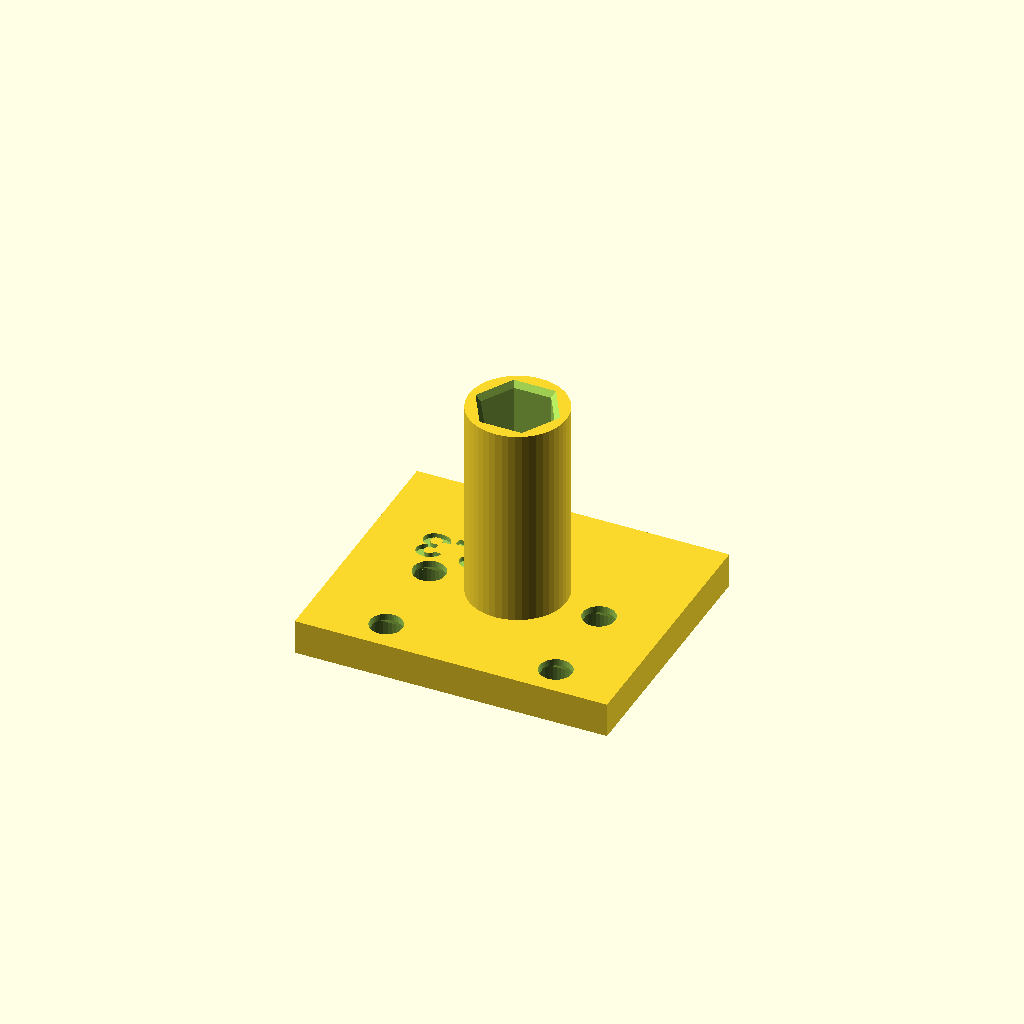
Cell 1: rendered with the file's own defaults.
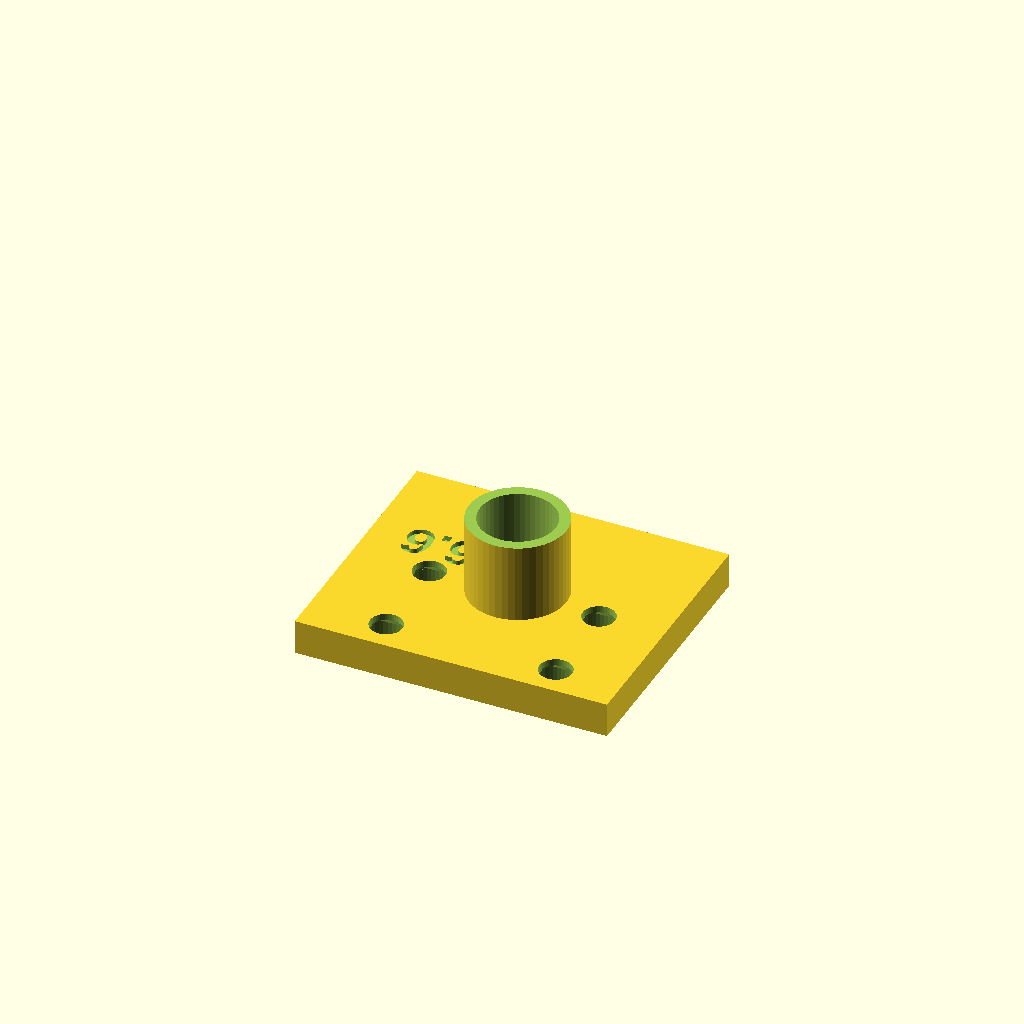
Cell 2: HEX_AF = 16.6 (everything else at default).
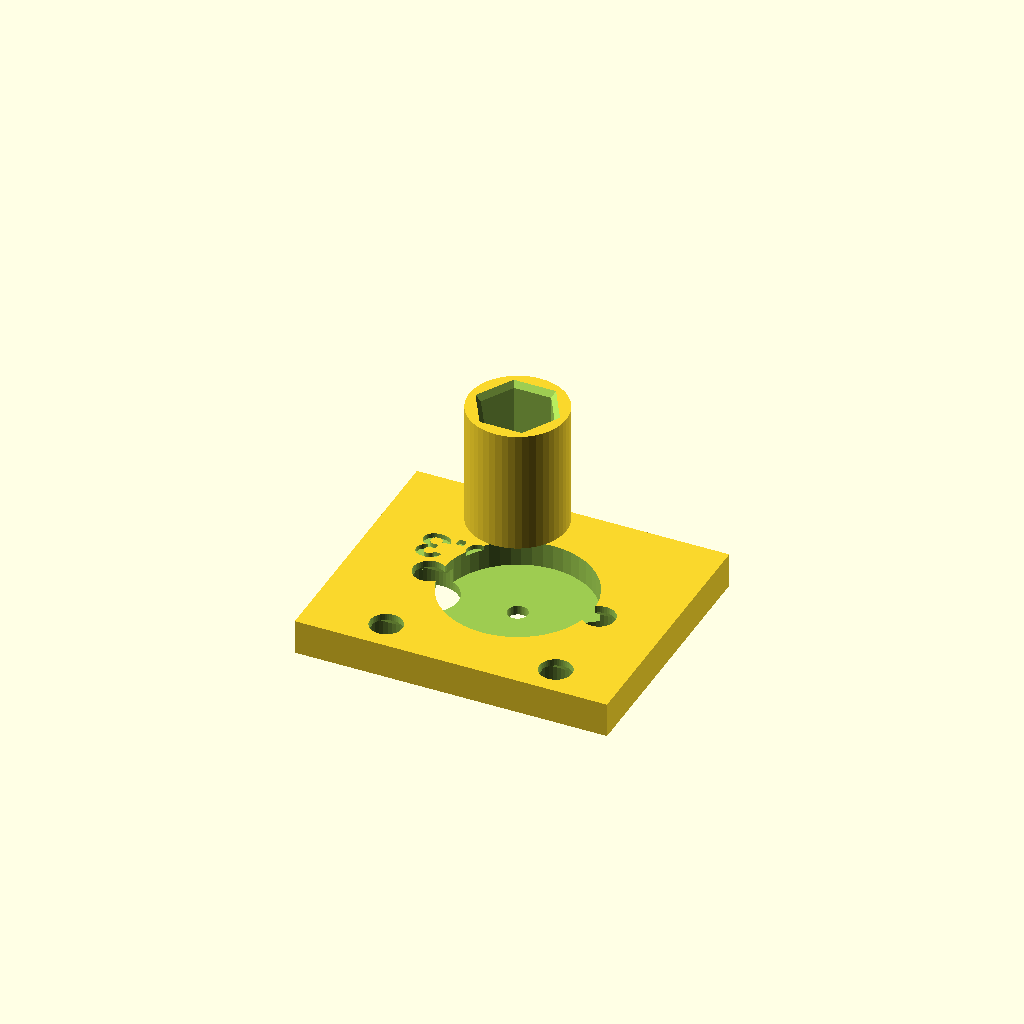
Cell 3: NUT_BORE = 19.6 (everything else at default).
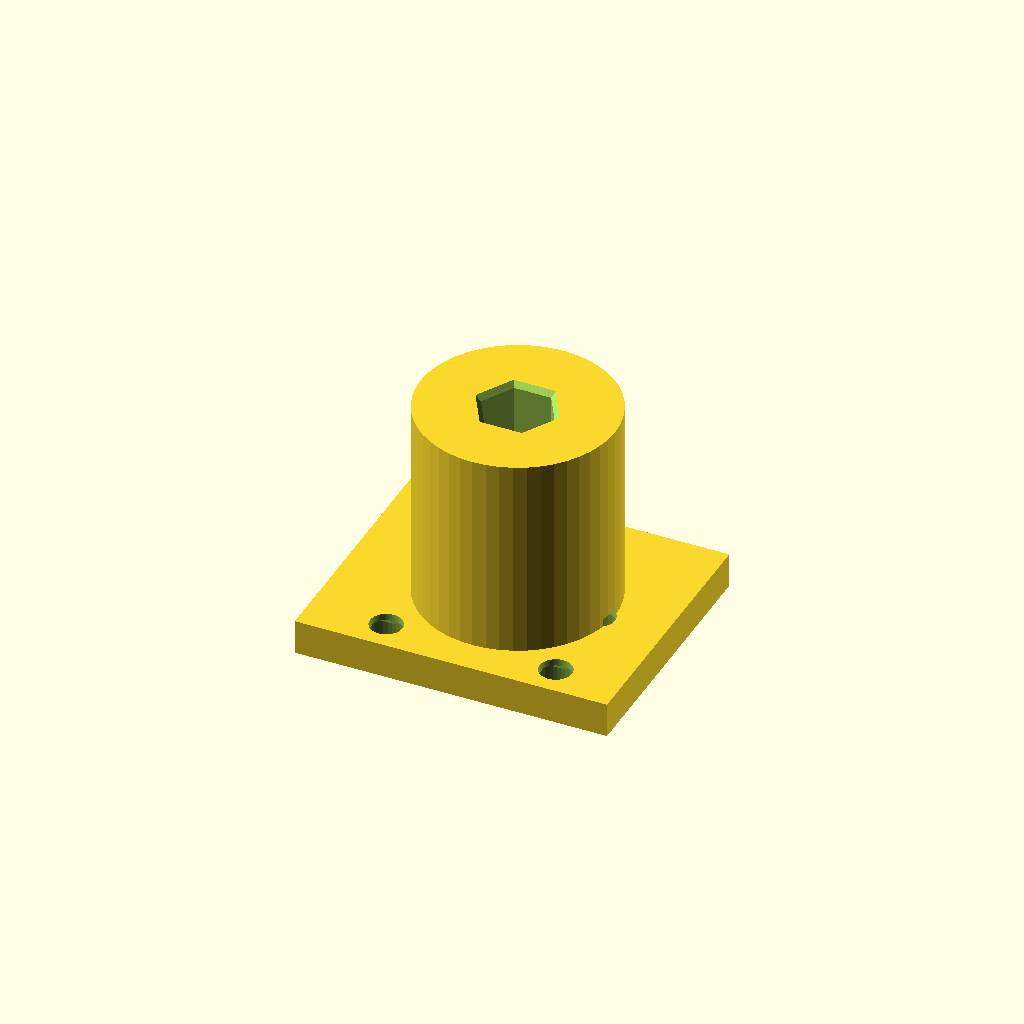
Cell 4: BOSS_D = 25.2 (everything else at default).
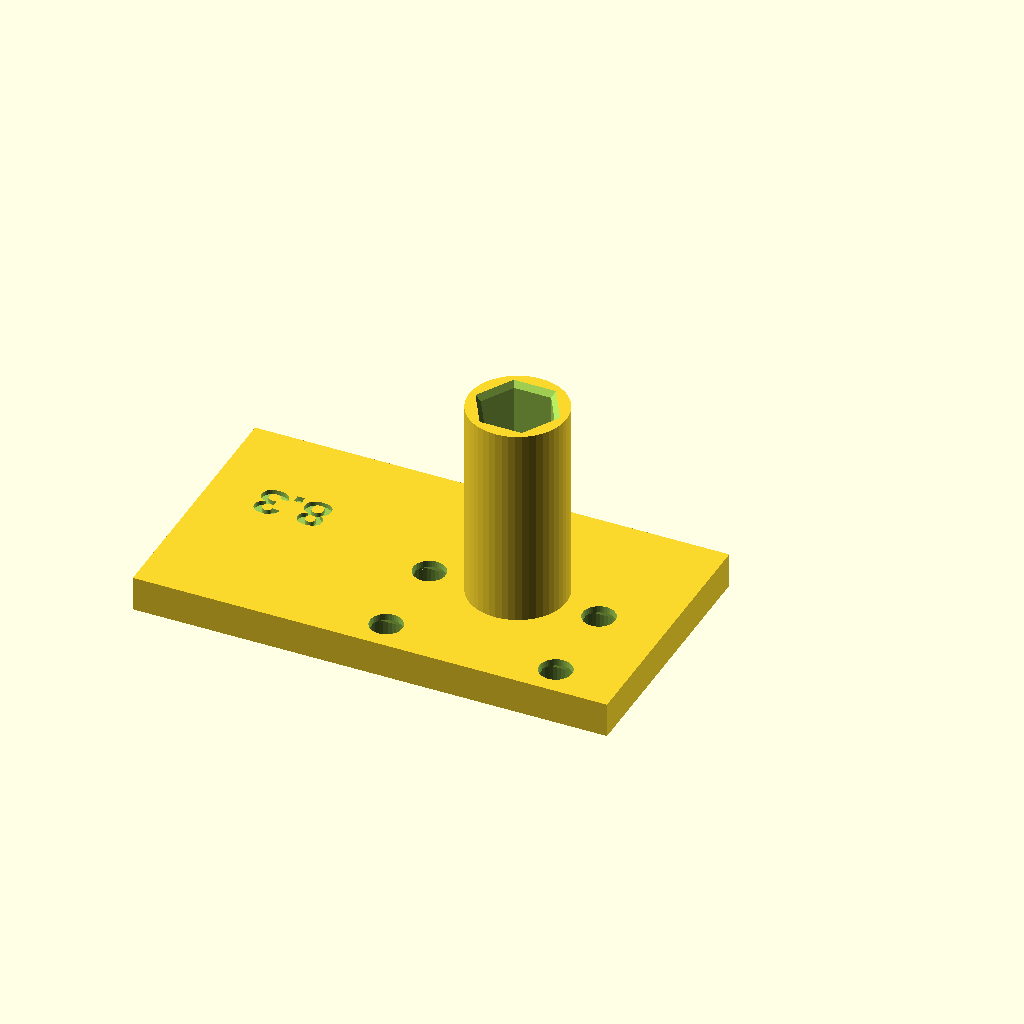
Cell 5 — TABLE_X0 set to -42, the other parameters unchanged.
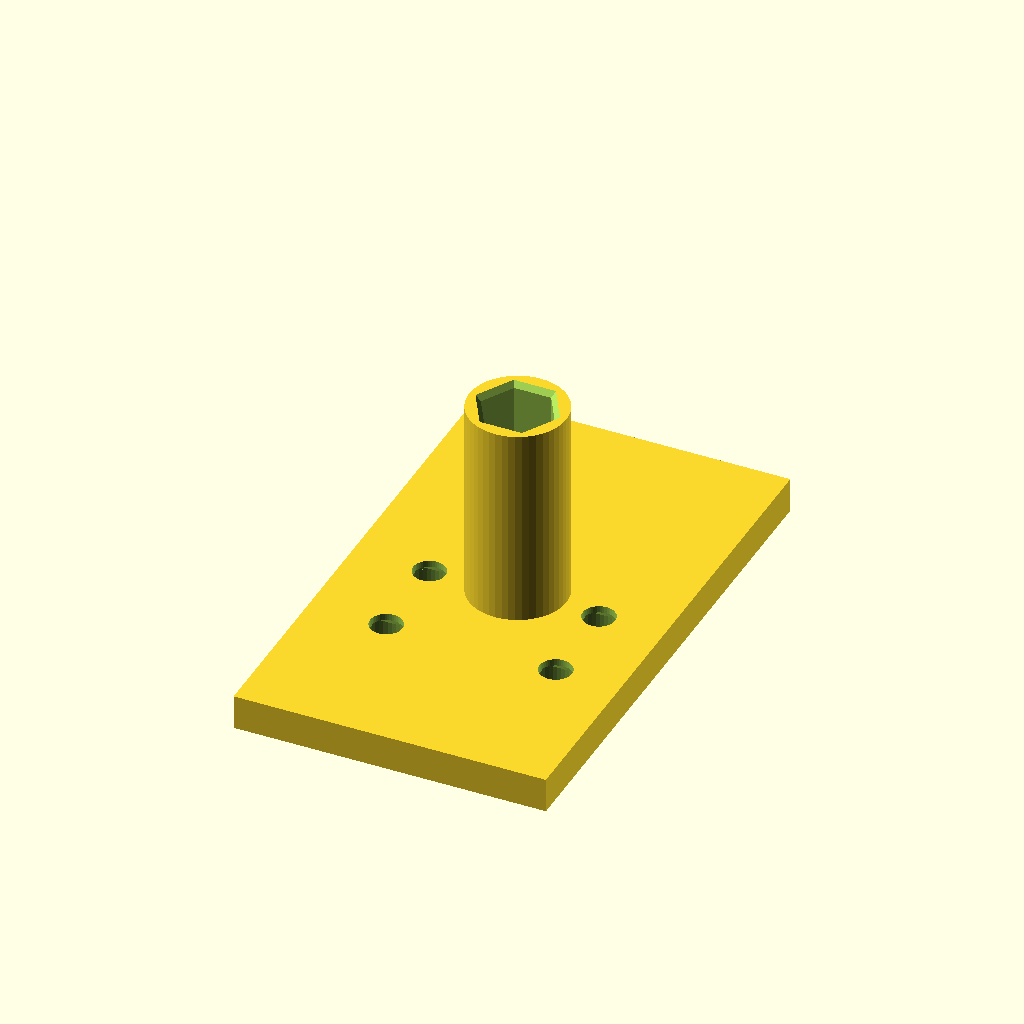
Cell 6: TABLE_Y = 34 (everything else at default).
All cells are drawn from one camera (rotation 55°, 0°, 25°, orthographic, colour scheme Cornfield), so only the parameter changes between them.
OpenSCAD source file concepts/test-rig/print/table_coupler.scad:
// Table for the printed coupler: an 8.3 mm hex tube for the 8 mm coupler, and a 2.6 mm hole for the filament stylus. Smaller than the
// other tables (40 x 34 mm), to print fast; it still covers the screws and a 30 mm paper strip.
include <../cad/punch_rig_020.scad>
PART = "table_print";
HEX_AF   = 8.3;
NUT_BORE = 9.8;
BOSS_D   = 12.6;
TABLE_X0 = -21;
TABLE_Y  = 17;
Parameter table extracted from the source (name, type, default, range or options):
PART: string, default "table_print"
HEX_AF: number, default 8.3
NUT_BORE: number, default 9.8
BOSS_D: number, default 12.6
TABLE_X0: number, default -21
TABLE_Y: number, default 17
